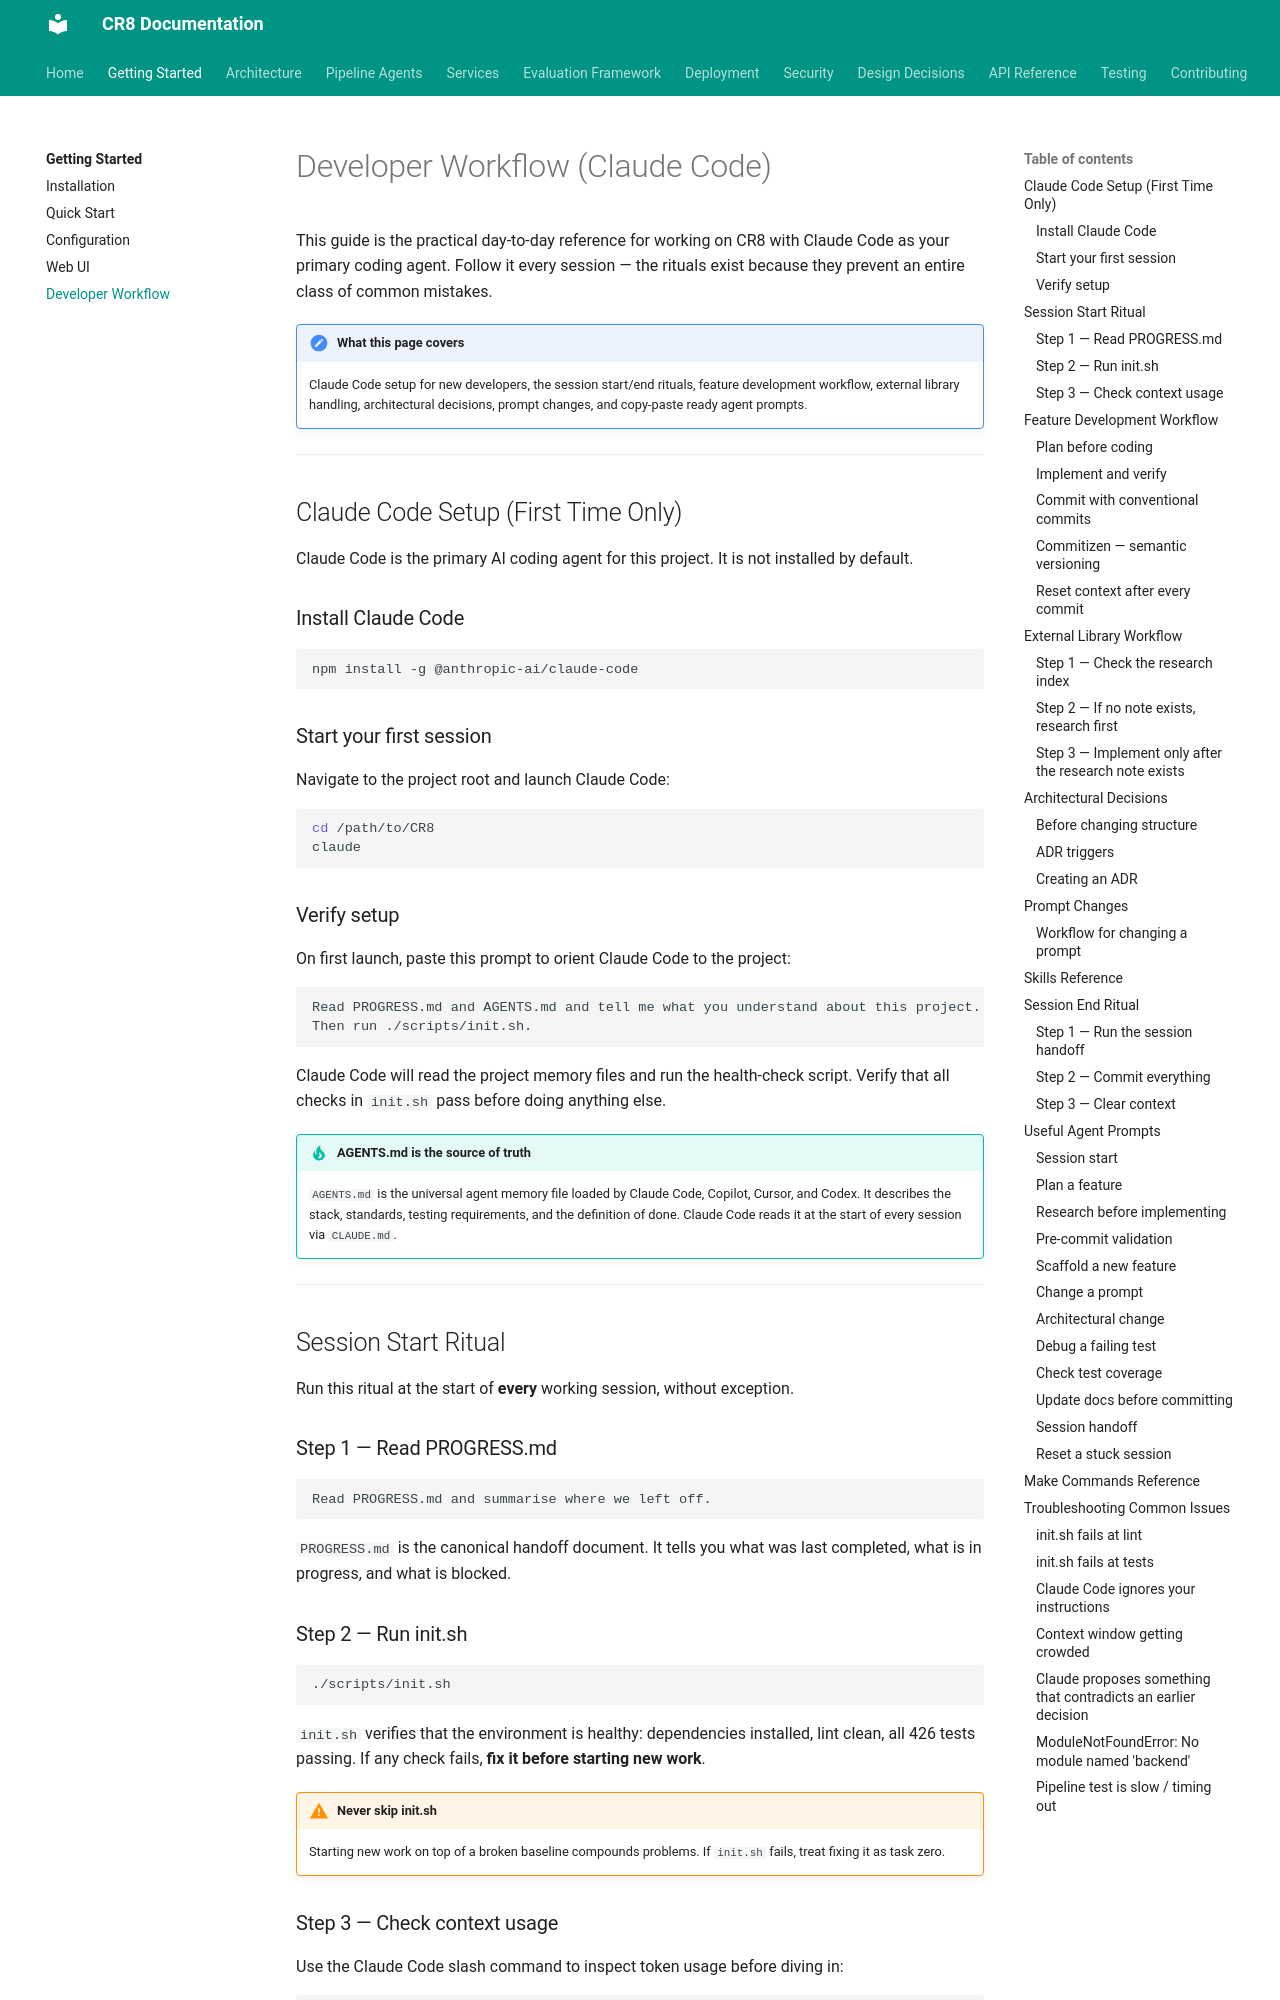

repository: jaggernaut007/CR8 · page: getting-started/developer-workflow/index.html · generator: mkdocs

# Developer Workflow (Claude Code)

This guide is the practical day-to-day reference for working on CR8 with Claude Code as your primary coding agent. Follow it every session — the rituals exist because they prevent an entire class of common mistakes.

!!! note "What this page covers"
    Claude Code setup for new developers, the session start/end rituals, feature development workflow, external library handling, architectural decisions, prompt changes, and copy-paste ready agent prompts.

---

## Claude Code Setup (First Time Only)

Claude Code is the primary AI coding agent for this project. It is not installed by default.

### Install Claude Code

```bash
npm install -g @anthropic-ai/claude-code
```

### Start your first session

Navigate to the project root and launch Claude Code:

```bash
cd /path/to/CR8
claude
```

### Verify setup

On first launch, paste this prompt to orient Claude Code to the project:

```
Read PROGRESS.md and AGENTS.md and tell me what you understand about this project.
Then run ./scripts/init.sh.
```

Claude Code will read the project memory files and run the health-check script. Verify that all checks in `init.sh` pass before doing anything else.

!!! tip "AGENTS.md is the source of truth"
    `AGENTS.md` is the universal agent memory file loaded by Claude Code, Copilot, Cursor, and Codex. It describes the stack, standards, testing requirements, and the definition of done. Claude Code reads it at the start of every session via `CLAUDE.md`.

---

## Session Start Ritual

Run this ritual at the start of **every** working session, without exception.

### Step 1 — Read PROGRESS.md

```
Read PROGRESS.md and summarise where we left off.
```

`PROGRESS.md` is the canonical handoff document. It tells you what was last completed, what is in progress, and what is blocked.

### Step 2 — Run init.sh

```bash
./scripts/init.sh
```

`init.sh` verifies that the environment is healthy: dependencies installed, lint clean, all 426 tests passing. If any check fails, **fix it before starting new work**.

!!! warning "Never skip init.sh"
    Starting new work on top of a broken baseline compounds problems. If `init.sh` fails, treat fixing it as task zero.
